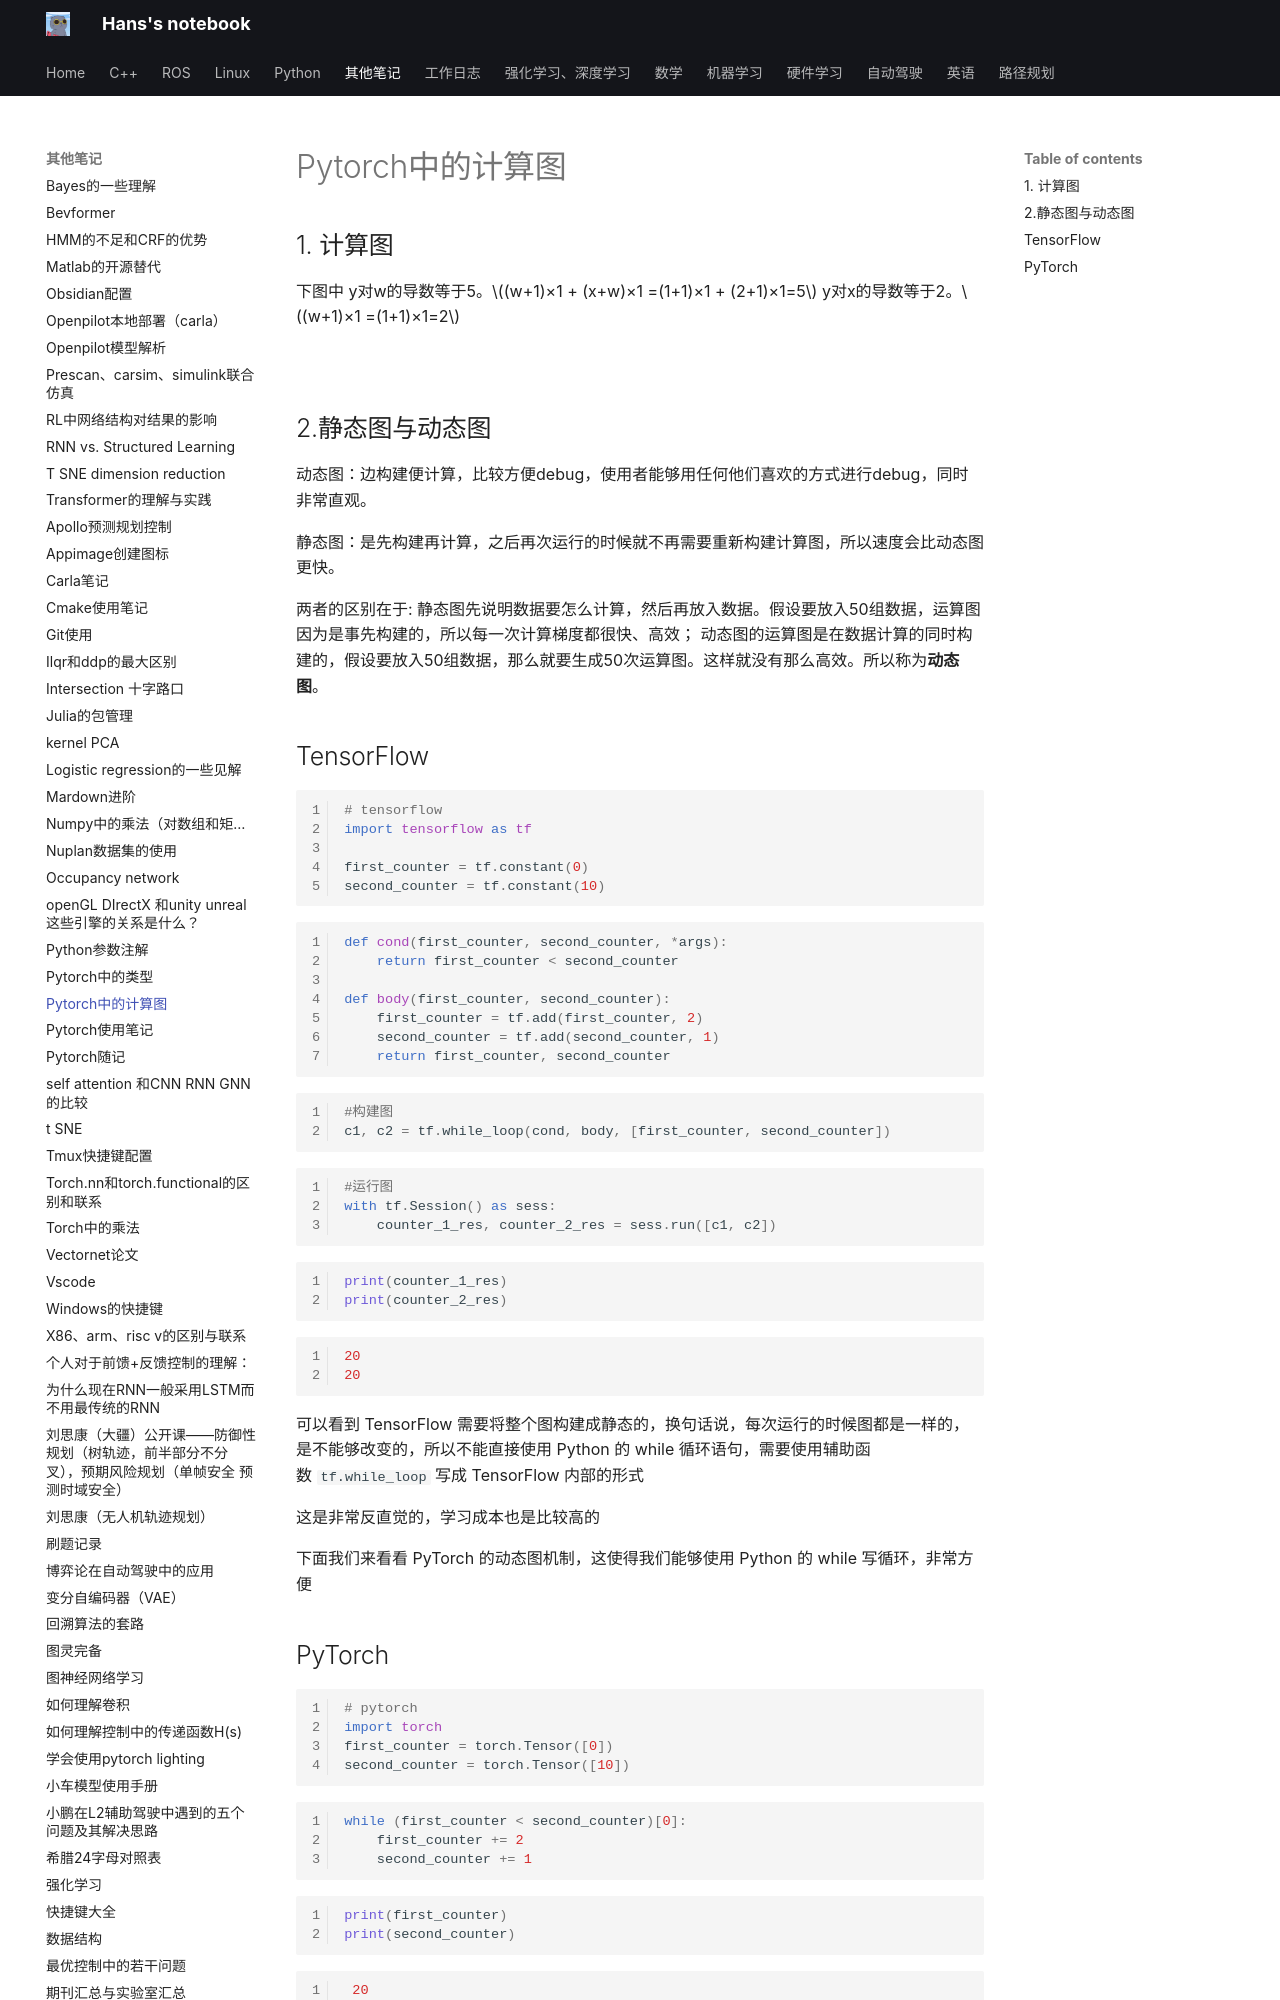

repository: hs867785578/my_note · page: 其他笔记/pytorch中的计算图/index.html · generator: mkdocs

## 1. 计算图
下图中
y对w的导数等于5。$(w+1)×1 + (x+w)×1 =(1+1)×1 + (2+1)×1=5$
y对x的导数等于2。$(w+1)×1 =(1+1)×1=2$


![](images/pytorch中的计算图_image_1.png)

## 2.静态图与动态图

动态图：边构建便计算，比较方便debug，使用者能够用任何他们喜欢的方式进行debug，同时非常直观。

静态图：是先构建再计算，之后再次运行的时候就不再需要重新构建计算图，所以速度会比动态图更快。

两者的区别在于:
静态图先说明数据要怎么计算，然后再放入数据。假设要放入50组数据，运算图因为是事先构建的，所以每一次计算梯度都很快、高效；
动态图的运算图是在数据计算的同时构建的，假设要放入50组数据，那么就要生成50次运算图。这样就没有那么高效。所以称为**动态图**。

## TensorFlow

```python
# tensorflow
import tensorflow as tf

first_counter = tf.constant(0)
second_counter = tf.constant(10)
```

```python
def cond(first_counter, second_counter, *args):
    return first_counter < second_counter

def body(first_counter, second_counter):
    first_counter = tf.add(first_counter, 2)
    second_counter = tf.add(second_counter, 1)
    return first_counter, second_counter
```

```python
#构建图
c1, c2 = tf.while_loop(cond, body, [first_counter, second_counter])
```

```python
#运行图
with tf.Session() as sess:
    counter_1_res, counter_2_res = sess.run([c1, c2])
```

```python
print(counter_1_res)
print(counter_2_res)
```

```python
20
20
```

可以看到 TensorFlow 需要将整个图构建成静态的，换句话说，每次运行的时候图都是一样的，是不能够改变的，所以不能直接使用 Python 的 while 循环语句，需要使用辅助函数 `tf.while_loop` 写成 TensorFlow 内部的形式

这是非常反直觉的，学习成本也是比较高的

下面我们来看看 PyTorch 的动态图机制，这使得我们能够使用 Python 的 while 写循环，非常方便
